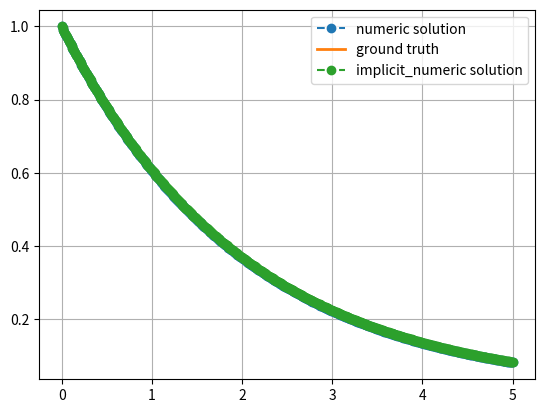
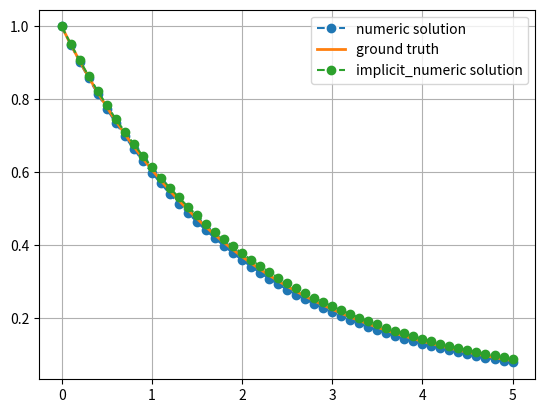
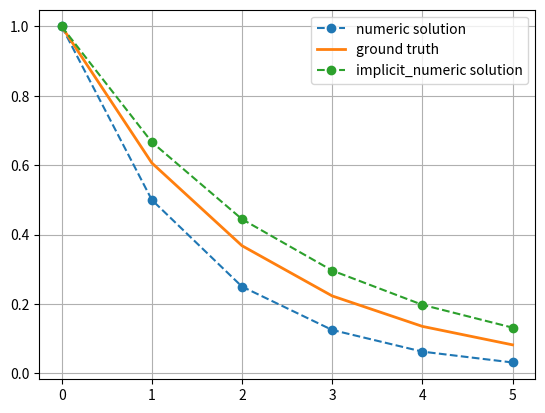
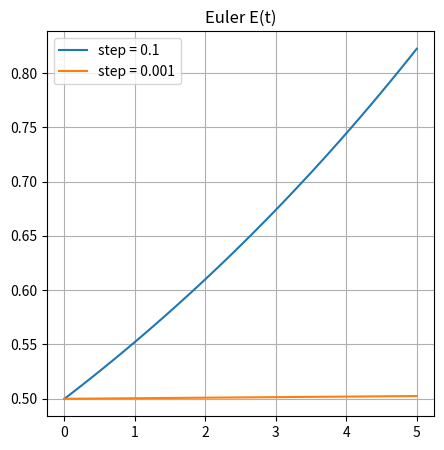
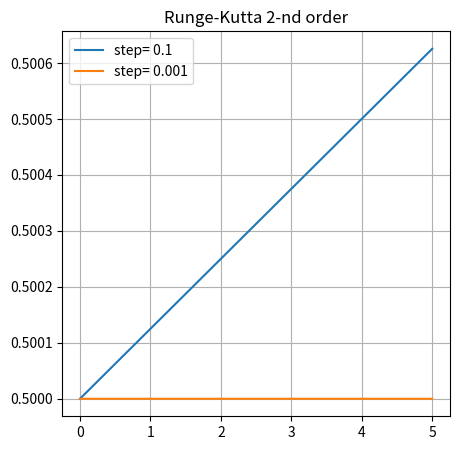

Reproduce these figures in Python, in order.
import numpy as np
import matplotlib.pyplot as plt

def euler_solve(lam, u0, T, dt):
    """Решает $du/dt = \lambda u$ на $0 < t < T$ с $u(t=0) = u0$ при помощи явного метода Эйлера."""
    num_steps = int(T/dt)
    tt = np.arange(num_steps+1)*dt
    y = np.empty(num_steps+1)
    y[0] = u0
    for k in range(num_steps):
        y[k + 1] = y[k] + dt*lam*y[k]
    return tt, y



def implicit_euler_solve(lam, u0, T, dt):
    num_steps = int(T/dt)
    tt = np.arange(num_steps+1)*dt
    y = np.empty(num_steps+1)
    y[0] = u0
    #общий вид преобразованной неявной схемы для ОДУ, линейного относительно y: (y[k+1] - y[k]) / dt  =  lam * y[k+1]
    #будем писать сразу преобразованное выражение (выразим y[k+1])
    for k in range(num_steps):
        y[k + 1] = y[k] / (1 - dt * lam)
    return tt, y


def Test_0_0():
    for i in (0.01, 0.1, 1):
        lam = - 0.5
        tt, y = euler_solve(lam, u0=1.0, T=5, dt=i)
        tt_I, y_I = implicit_euler_solve(lam, u0=1.0, T=5, dt=i)
        plt.figure()
        plt.plot(tt, y, 'o--', label='numeric solution')
        plt.plot(tt, np.exp(lam*tt), '-', lw=2, label='ground truth')
        plt.plot(tt_I, y_I, 'o--', label='implicit_numeric solution')

        plt.legend(loc='best')
        plt.grid(True)



def matrix_euler_solve(A, u0, T, dt):
    num_steps = int(T / dt)
    tt = np.arange(num_steps + 1) * dt
    y = np.empty([num_steps + 1, 2])
    y[0] = u0
    for k in range(num_steps):
        y[k + 1] = y[k] + dt * np.dot(A, y[k])
    return tt, y

def Test_2():

    A = np.array([[-10, 10], [32, -499]])
    u0 = np.array([1, 0])
    tt, y = matrix_euler_solve(A, u0=u0, T=5, dt=0.01)

    eigvals_array = np.linalg.eigvals(A)
    np.testing.assert_array_less(eigvals_array, 0)
    S = min(np.real(eigvals_array)) / max(np.real(eigvals_array))
    print(S)
    if 10 < S < 100:
        print('Система средней жесткости (обычно система считается жесткой при S от 100 и выше)')
    elif S > 100:
        print('Система жесткая')
    else:
        print('Система нежесткая')

    tt_imp, y_imp = matrix_implicit_euler_solve(A, u0=u0, T=5, dt=0.01)


def matrix_implicit_euler_solve(A, u0, T, dt):

    num_steps = int(T/dt)
    tt = np.arange(num_steps + 1) * dt
    y = np.empty((num_steps + 1, 2))
    y[0] = u0
    y_1 = np.empty((num_steps + 1, 2))
    y_1[0] = u0
    for k in range(num_steps):
        #можно решить двумя методами, через np.linalg.inv напрямую, или через np.linalg.solve
        y[k+1] = np.dot(y[k], np.linalg.inv(np.eye(2) - dt * A))
        #а можно через np.linalg.solve
        y_1[k+1] = np.linalg.solve((np.eye(2) - dt * A), y[k])
        #второй метод будет точнее, так как операция solve содержит в себе меньше операций округления,
        #а значит большую точность. Это так, так как solve вообще не вычисляет обратную матрицу,
        #а использует внутри себя LU-разложение. Поэтому остановимся на втором.

    return tt, y_1






def Runge_Kutta_2nd_order(A, u0, T, dt):
    num_steps = int(T/dt)
    tt = np.arange(num_steps + 1) * dt
    y = np.empty([num_steps + 1, 2])
    y[0] = u0
    for k in range(num_steps):
        y[k+1] = y[k] + dt * np.dot(A, (y[k] + dt * np.dot(A, y[k]) / 2))
    return tt, y


def Test_3():

    w = 1

    A = np.array([[0, - w ** 2], [1, 0]])
    u0 = np.array([0, 1])

    plt.figure(figsize=[5, 5])
    plt.title('Euler E(t)')
    for dt in (0.1, 0.001):
        tt, y = matrix_euler_solve(A, u0, 5, dt)
        E = y[:, 1] ** 2 / 2 + w ** 2 * y[:, 0] ** 2 / 2
        plt.plot(tt, E, label="step = {}".format(dt))
    plt.grid()
    plt.legend()
    plt.show()

    plt.figure(figsize=[5, 5])
    plt.title('Runge-Kutta 2-nd order')
    for dt in (0.1, 0.001):
        tt_RK, y_RK = Runge_Kutta_2nd_order(A, u0, 5, dt)
        E_RK = y_RK[:, 1] ** 2 / 2 + w ** 2 * y_RK[:, 0] ** 2 / 2
        plt.plot(tt_RK, E_RK, label="step= {}".format(dt))
    plt.grid()
    plt.legend()
    plt.show()


def main():
    Test_0_0()
    Test_2()
    Test_3()

if __name__ == main():
    main()
